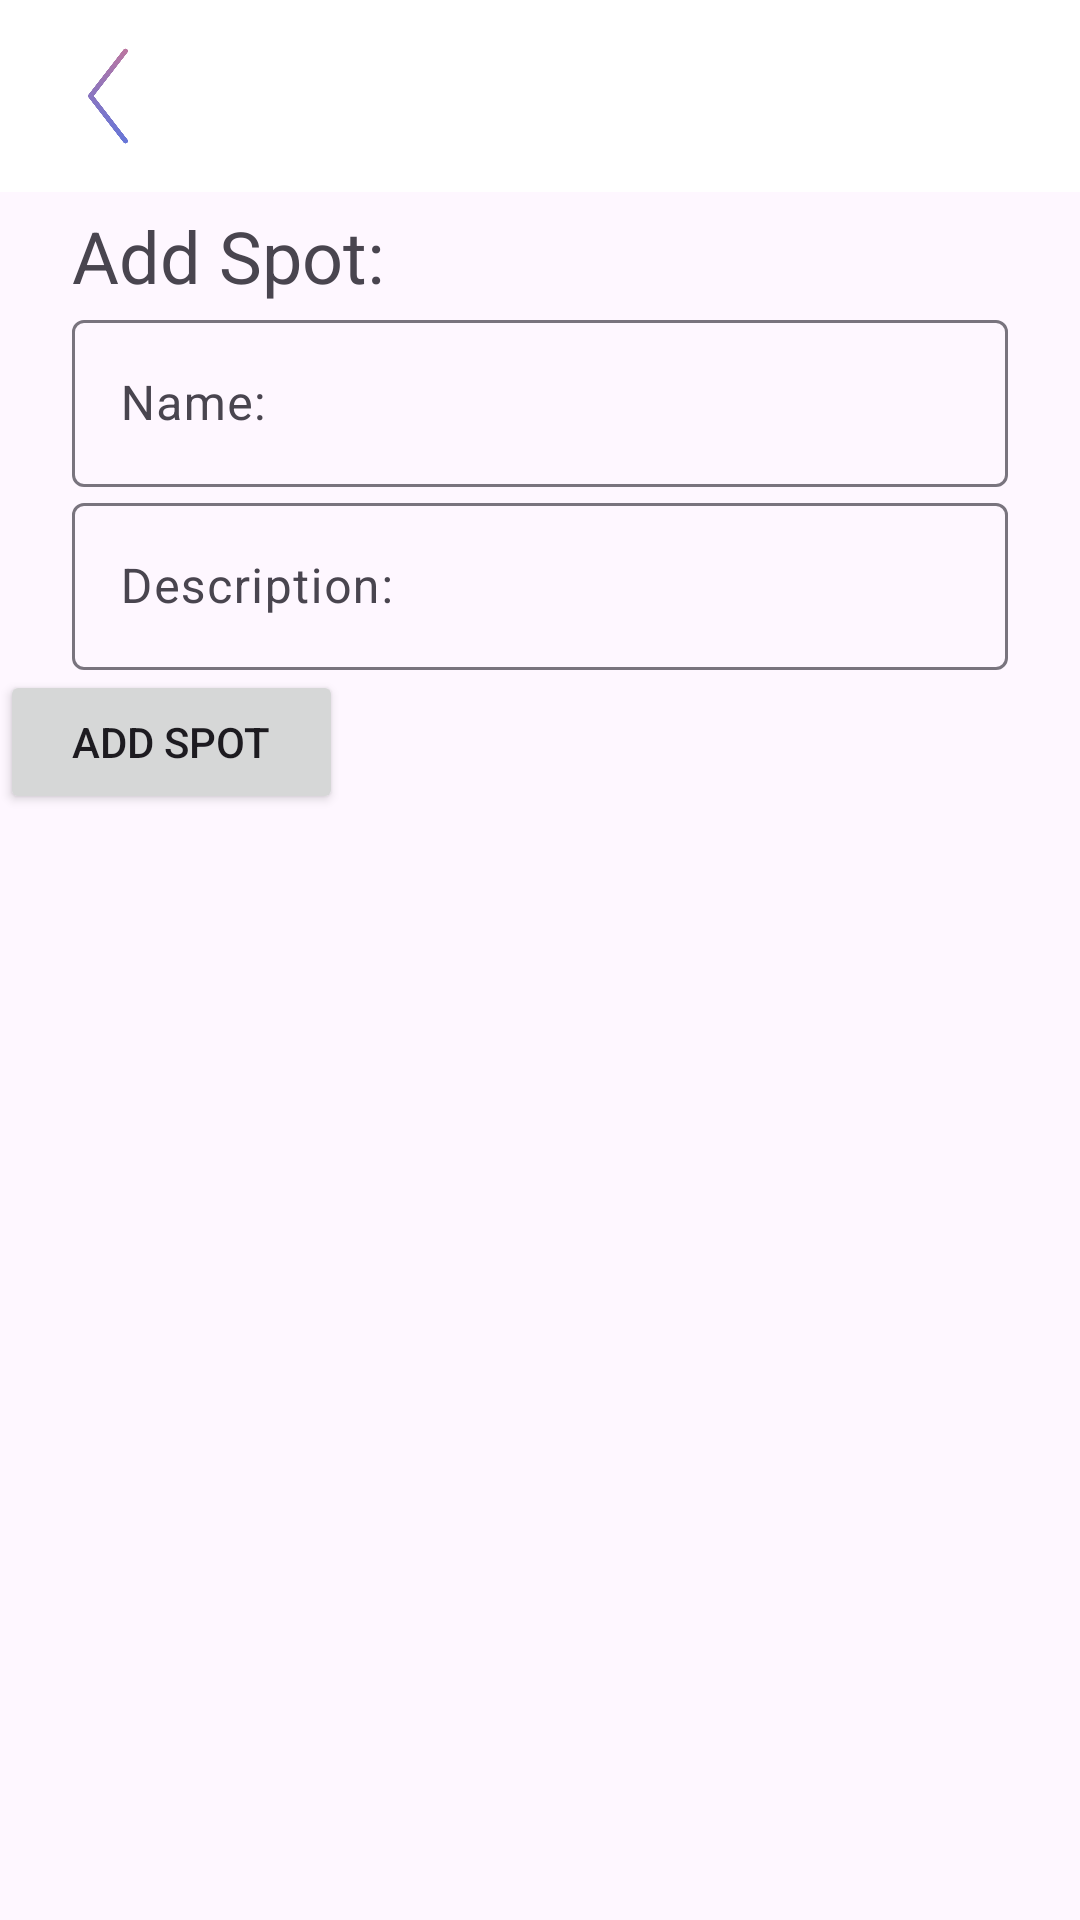

The Android layout XML behind this screen, and the referenced resources:
<!-- AndroidManifest.xml: application theme Theme.SpotSaver -->
<!-- res/layout/create_spot.xml -->
<?xml version="1.0" encoding="utf-8"?>
<LinearLayout xmlns:android="http://schemas.android.com/apk/res/android"
    android:layout_width="match_parent"
    android:layout_height="match_parent"
    android:orientation="vertical">

    <include
        android:id="@+id/toolbar"
        layout="@layout/toolbar"/>

    <TextView
        android:layout_width="match_parent"
        android:layout_height="wrap_content"
        android:layout_marginTop="5dp"
        android:layout_below="@+id/toolbar"
        android:text="Add Spot:"
        android:textSize="24sp"
        android:paddingRight="24dp"
        android:paddingLeft="24dp"/>

    <com.google.android.material.textfield.TextInputLayout
        android:layout_width="match_parent"
        android:layout_height="wrap_content"
        android:paddingRight="24dp"
        android:paddingLeft="24dp">

        <com.google.android.material.textfield.TextInputEditText
            android:id="@+id/name"
            android:layout_width="match_parent"
            android:layout_height="wrap_content"
            android:hint="Name: "/>

    </com.google.android.material.textfield.TextInputLayout>

    <com.google.android.material.textfield.TextInputLayout
        android:layout_width="match_parent"
        android:layout_height="wrap_content"
        android:paddingRight="24dp"
        android:paddingLeft="24dp">

        <com.google.android.material.textfield.TextInputEditText
            android:id="@+id/description"
            android:layout_width="match_parent"
            android:layout_height="wrap_content"
            android:hint="Description: "/>

    </com.google.android.material.textfield.TextInputLayout>

    <Button
        android:id="@+id/addSpot"
        android:layout_width="wrap_content"
        android:layout_height="wrap_content"
        android:paddingLeft="24dp"
        android:paddingRight="24dp"
        android:text="Add Spot" />

</LinearLayout>
<!-- res/layout/toolbar.xml (included above) -->
<?xml version="1.0" encoding="utf-8"?>
<androidx.appcompat.widget.Toolbar xmlns:android="http://schemas.android.com/apk/res/android"
    xmlns:tools="http://schemas.android.com/tools"
    android:layout_width="match_parent"
    android:layout_height="wrap_content"
    xmlns:app="http://schemas.android.com/apk/res-auto"
    android:background="@color/white"
    android:elevation="4dp">

    <ImageView
        android:id="@+id/back"
        android:layout_width="40dp"
        android:layout_height="40dp"
        app:srcCompat="@drawable/back"
        android:layout_gravity="left"
        android:layout_marginEnd="10dp"/>

    <TextView
        android:id="@+id/tTextview"
        android:layout_width="wrap_content"
        android:layout_height="wrap_content"
        android:layout_gravity="center"
        android:ellipsize="end"
        android:gravity="center"
        android:maxLines="1"
        android:textSize="30sp"
        android:textColor="@color/black"
        android:textAppearance="@android:style/TextAppearance.WindowTitle"
        android:visibility="visible" />

    <ImageView
        android:id="@+id/delete"
        android:layout_width="40dp"
        android:layout_height="40dp"
        app:srcCompat="@drawable/trashcan"
        android:layout_gravity="right"
        android:visibility="visible"
        android:layout_marginEnd="10dp"
        />

    <ImageView
        android:id="@+id/edit"
        android:layout_width="40dp"
        android:layout_height="40dp"
        app:srcCompat="@drawable/edit"
        android:layout_gravity="right"
        android:visibility="visible"
        android:layout_marginEnd="10dp"
        />

</androidx.appcompat.widget.Toolbar>
<!-- resources referenced by this layout -->
<resources>
  <color name="black">#FF000000</color>
  <color name="white">#FFFFFFFF</color>
  <!-- drawable back: png bitmap (drawable, 13718 bytes) -->
  <style name="Theme.SpotSaver" parent="Base.Theme.SpotSaver" />
  <style name="Base.Theme.SpotSaver" parent="Theme.Material3.DayNight.NoActionBar">
          
          
      </style>
</resources>
